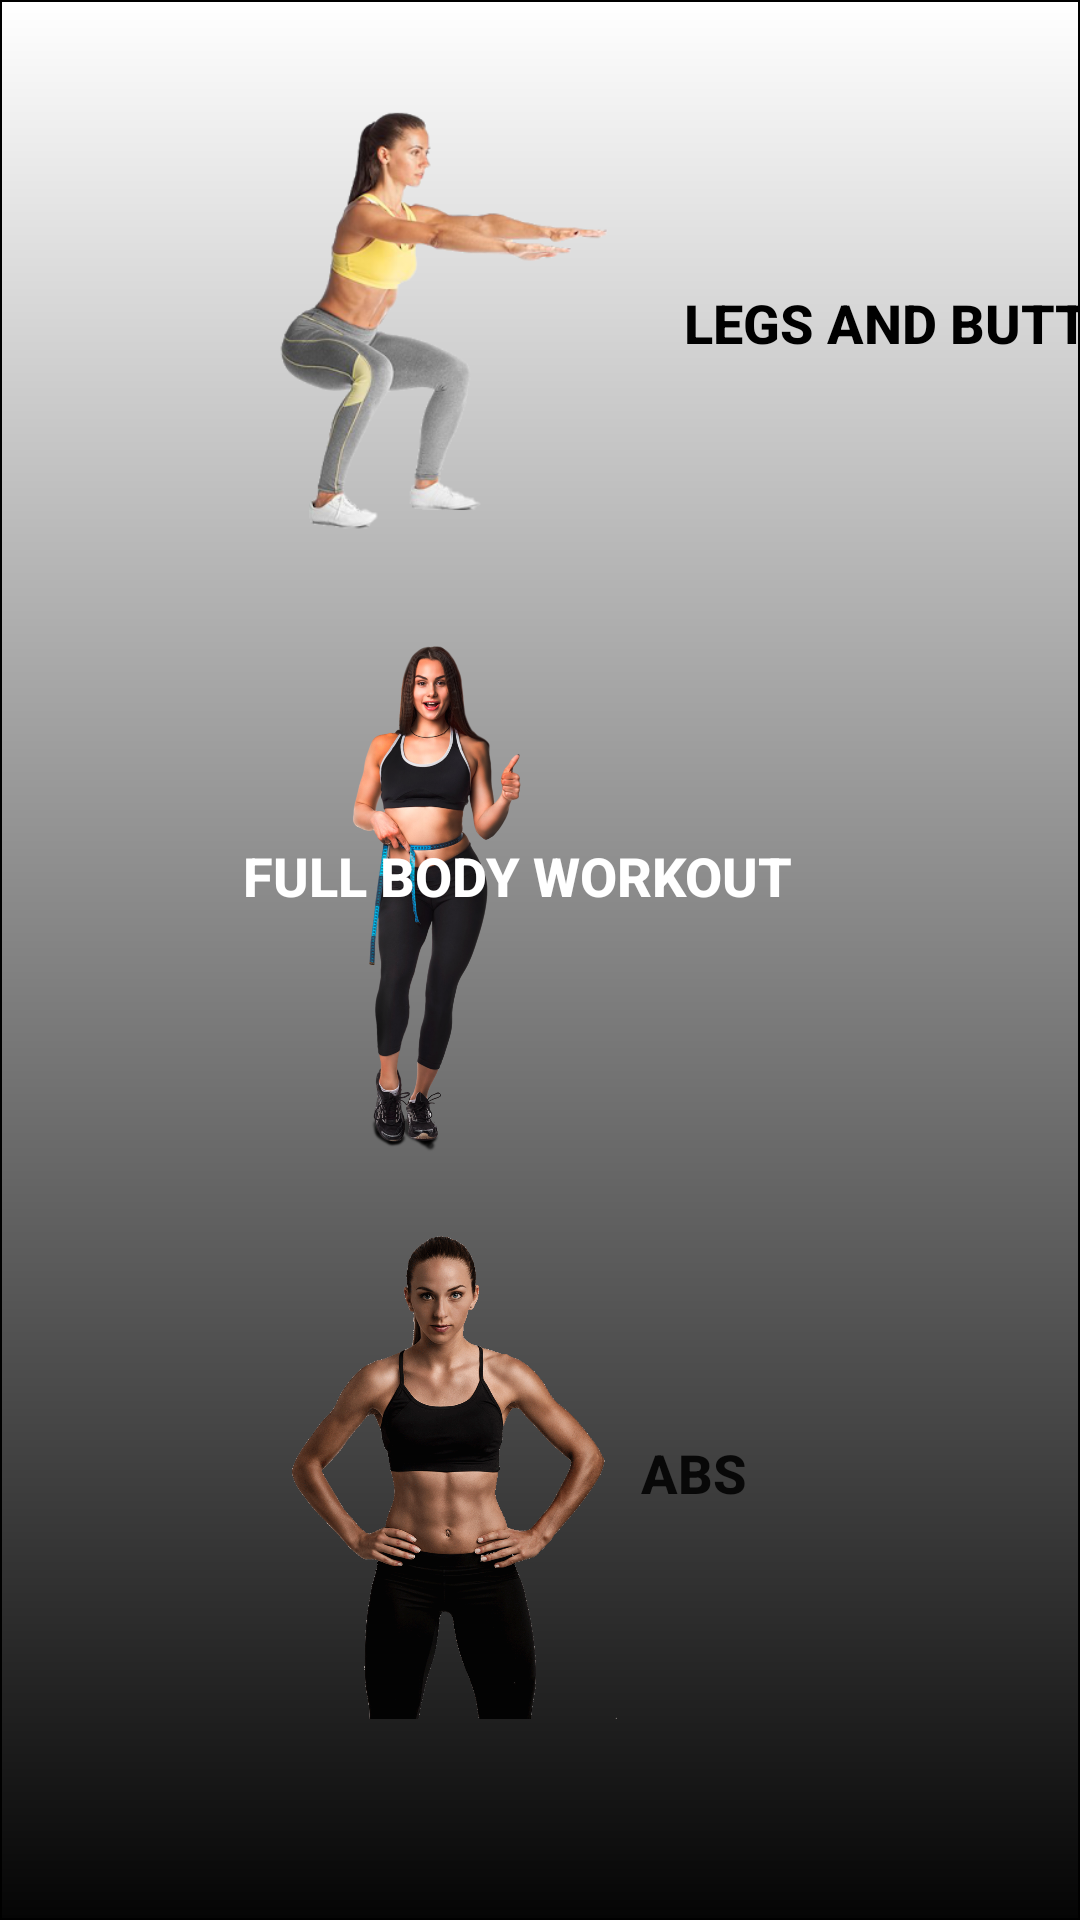

Layout XML and referenced resources for this Android screen:
<!-- AndroidManifest.xml: application theme Theme.MyApplicationY -->
<!-- res/layout/activity_female_workout.xml -->
<?xml version="1.0" encoding="utf-8"?>
<androidx.constraintlayout.widget.ConstraintLayout xmlns:android="http://schemas.android.com/apk/res/android"
    xmlns:app="http://schemas.android.com/apk/res-auto"
    xmlns:tools="http://schemas.android.com/tools"
    android:layout_width="match_parent"
    android:layout_height="match_parent"
    tools:context=".FemaleWorkoutActivity"
    android:background="@drawable/bordertwo">

    <ImageView
        android:id="@+id/legsAndButtImageView"
        android:layout_width="237dp"
        android:layout_height="141dp"
        android:layout_marginStart="16dp"
        android:layout_marginTop="36dp"
        app:layout_constraintStart_toStartOf="parent"
        app:layout_constraintTop_toTopOf="parent"
        app:srcCompat="@drawable/flegs" />

    <Button
        android:id="@+id/legsAndButtButton"
        android:layout_width="327dp"
        android:layout_height="143dp"
        android:layout_marginStart="36dp"
        android:layout_marginTop="36dp"
        android:background="#00FFFFFF"
        android:text="legs and butt"
        android:textAlignment="textEnd"
        android:textColor="#000000"
        android:textSize="18sp"
        android:textStyle="bold"
        app:layout_constraintStart_toStartOf="parent"
        app:layout_constraintTop_toTopOf="parent" />

    <ImageView
        android:id="@+id/femaleFullBodyImageView"
        android:layout_width="179dp"
        android:layout_height="169dp"
        android:layout_marginStart="56dp"
        android:layout_marginTop="36dp"
        app:layout_constraintStart_toStartOf="parent"
        app:layout_constraintTop_toBottomOf="@+id/legsAndButtButton"
        app:srcCompat="@drawable/femalefullbody" />

    <Button
        android:id="@+id/femaleFullBodyButton"
        android:layout_width="246dp"
        android:layout_height="170dp"
        android:layout_marginTop="28dp"
        android:layout_marginEnd="96dp"
        android:background="#00FFFFFF"
        android:text="            Full Body workout"
        android:textAlignment="textEnd"
        android:textColor="#FFFFFF"
        android:textSize="18sp"
        android:textStyle="bold"
        app:layout_constraintEnd_toEndOf="parent"
        app:layout_constraintTop_toBottomOf="@+id/legsAndButtButton" />

    <ImageView
        android:id="@+id/fAbsImageView"
        android:layout_width="167dp"
        android:layout_height="161dp"
        android:layout_marginStart="68dp"
        android:layout_marginTop="28dp"
        app:layout_constraintStart_toStartOf="parent"
        app:layout_constraintTop_toBottomOf="@+id/femaleFullBodyImageView"
        app:srcCompat="@drawable/femaleabs" />

    <Button
        android:id="@+id/fAbsButton"
        android:layout_width="214dp"
        android:layout_height="158dp"
        android:layout_marginTop="28dp"
        android:layout_marginEnd="111dp"
        android:background="#00FFFFFF"
        android:text="Abs"
        android:textAlignment="textEnd"
        android:textSize="18sp"
        android:textStyle="bold"
        app:layout_constraintEnd_toEndOf="parent"
        app:layout_constraintTop_toBottomOf="@+id/femaleFullBodyImageView" />
</androidx.constraintlayout.widget.ConstraintLayout>
<!-- resources referenced by this layout -->
<resources>
  <!-- drawable bordertwo (drawable) -->
  <?xml version="1.0" encoding="utf-8"?>
  <shape xmlns:android="http://schemas.android.com/apk/res/android"
      android:shape="rectangle">
  
      <gradient
          android:angle="270"
          android:endColor="#050505"
          android:startColor="#FFFFFF" />
  
      <corners android:radius="0dp" />
  
      <stroke
          android:width="0.7dp"
          android:color="#000000" />
  
  </shape>
  <!-- drawable femaleabs: png bitmap (drawable, 279915 bytes) -->
  <!-- drawable femalefullbody: png bitmap (drawable, 363996 bytes) -->
  <!-- drawable flegs: png bitmap (drawable, 66620 bytes) -->
  <style name="Theme.MyApplicationY" parent="Theme.MaterialComponents.DayNight.NoActionBar">
          
          <item name="colorPrimary">@color/black</item>
          <item name="colorPrimaryVariant">@color/black</item>
          <item name="colorOnPrimary">@color/white</item>
          
          <item name="colorSecondary">@color/teal_200</item>
          <item name="colorSecondaryVariant">@color/teal_700</item>
          <item name="colorOnSecondary">@color/black</item>
          
          <item name="android:statusBarColor" tools:targetApi="l">?attr/colorPrimaryVariant</item>
          
      </style>
  <!-- not gathered from this repository: default colours our renderer supplied (Android Studio template values) -->
  <color name="teal_200">#FF03DAC5</color>
  <color name="teal_700">#FF018786</color>
  <color name="black">#FF000000</color>
  <color name="white">#FFFFFFFF</color>
</resources>
